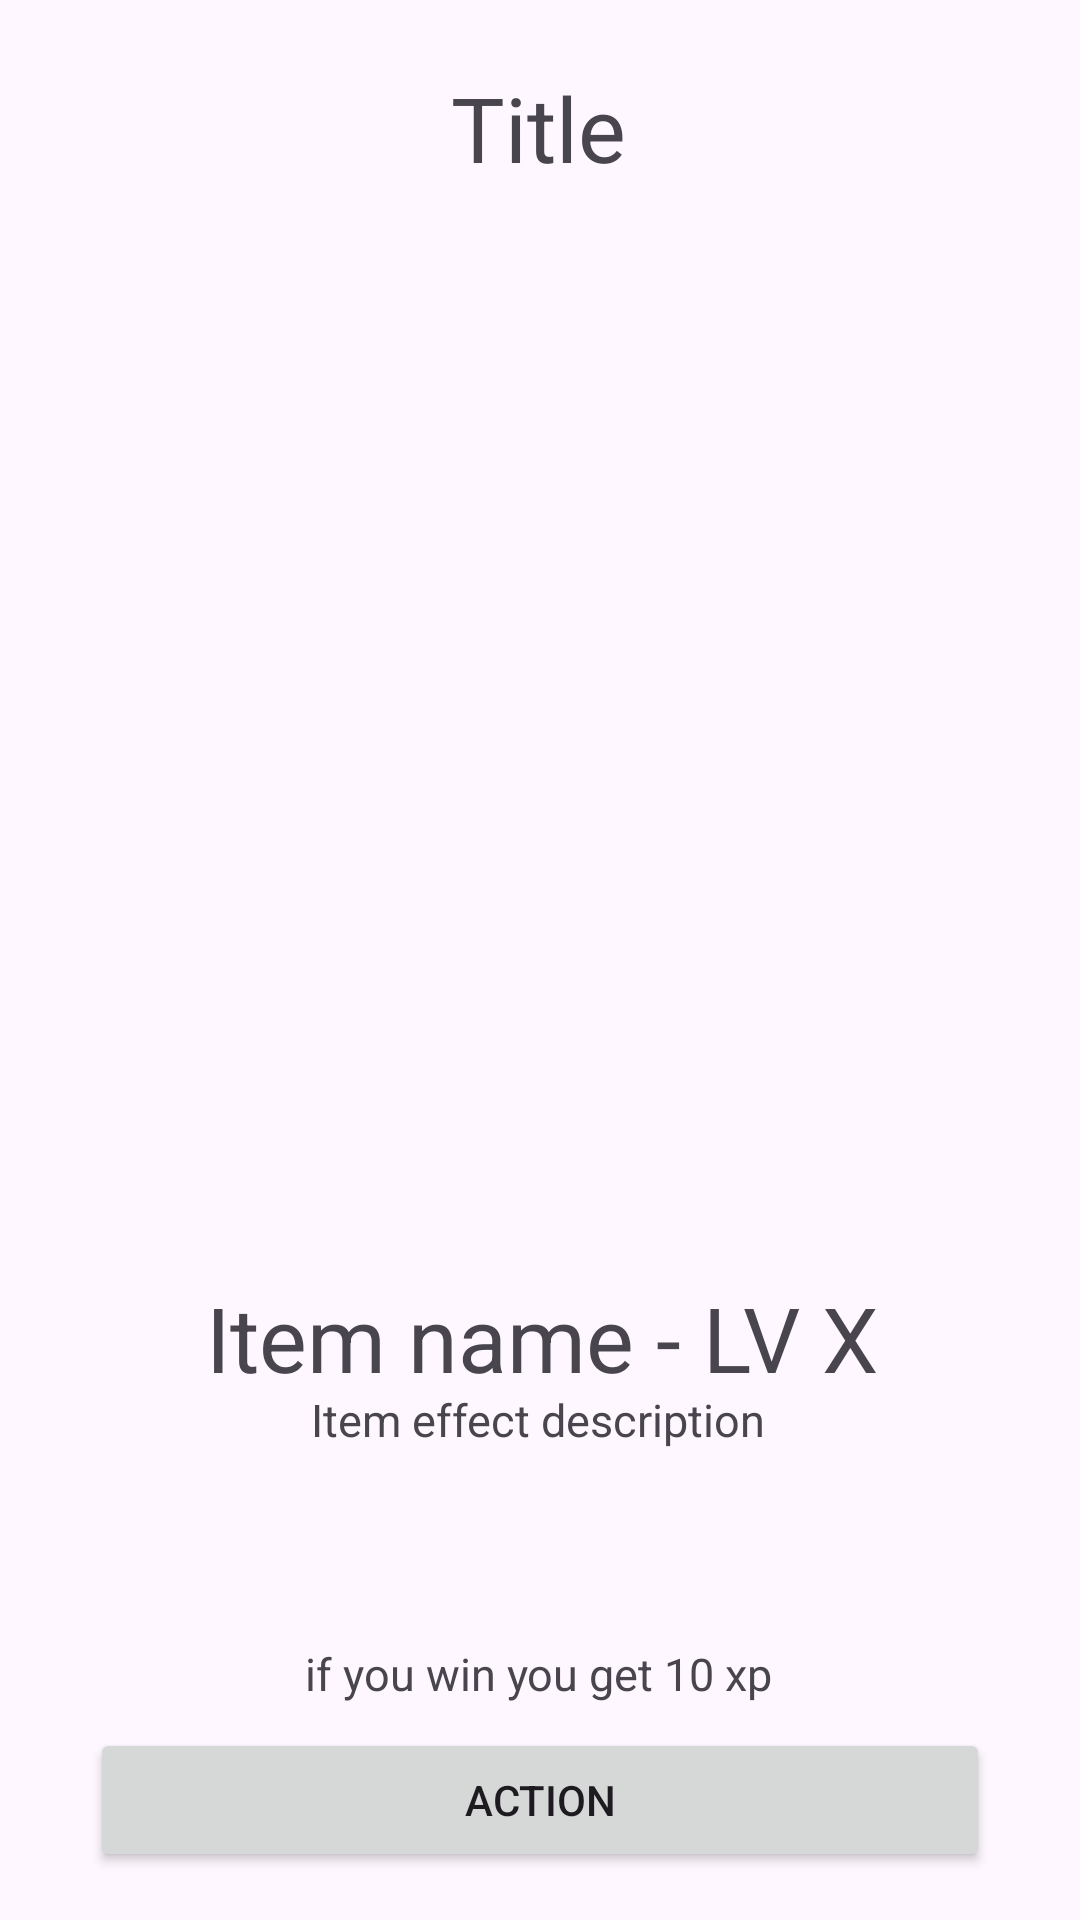

Produce the Android XML layout that renders to this screen, including the resource entries it uses.
<!-- AndroidManifest.xml: application theme Theme.PocketMonsters -->
<!-- res/layout/fragment_object_interaction.xml -->
<?xml version="1.0" encoding="utf-8"?>
<androidx.constraintlayout.widget.ConstraintLayout xmlns:android="http://schemas.android.com/apk/res/android"
    xmlns:app="http://schemas.android.com/apk/res-auto"
    xmlns:tools="http://schemas.android.com/tools"
    android:id="@+id/frameLayout4"
    android:layout_width="match_parent"
    android:layout_height="match_parent"
    tools:context=".presentation.iteminteraction.ObjectInteractionFragment"
    tools:layout_editor_absoluteX="0dp"
    tools:layout_editor_absoluteY="1dp">

    <ImageButton
        android:id="@+id/dismissDialog"
        android:layout_width="wrap_content"
        android:layout_height="wrap_content"
        android:layout_marginTop="16dp"
        android:layout_marginEnd="16dp"
        android:background="@android:color/transparent"
        android:padding="20dp"
        android:src="@drawable/baseline_close_24"
        app:layout_constraintEnd_toEndOf="parent"
        app:layout_constraintTop_toTopOf="parent" />

    <TextView
        android:id="@+id/windowType"
        android:layout_width="wrap_content"
        android:layout_height="wrap_content"
        android:text="Title"
        android:textSize="30dp"
        app:layout_constraintBottom_toBottomOf="parent"
        app:layout_constraintEnd_toEndOf="parent"
        app:layout_constraintHorizontal_bias="0.498"
        app:layout_constraintStart_toStartOf="parent"
        app:layout_constraintTop_toTopOf="parent"
        app:layout_constraintVertical_bias="0.037" />

    <ImageView
        android:id="@+id/imageView2"
        android:layout_width="233dp"
        android:layout_height="229dp"
        android:layout_marginTop="112dp"
        app:layout_constraintEnd_toEndOf="parent"
        app:layout_constraintStart_toStartOf="parent"
        app:layout_constraintTop_toBottomOf="@+id/windowType"
        tools:src="@tools:sample/avatars" />

    <TextView
        android:id="@+id/itemNameLevel"
        android:layout_width="wrap_content"
        android:layout_height="wrap_content"
        android:text="Item name - LV X"
        android:textSize="30dp"
        app:layout_constraintBottom_toBottomOf="parent"
        app:layout_constraintEnd_toEndOf="parent"
        app:layout_constraintHorizontal_bias="0.505"
        app:layout_constraintStart_toStartOf="parent"
        app:layout_constraintTop_toBottomOf="@+id/imageView2"
        app:layout_constraintVertical_bias="0.112" />

    <TextView
        android:id="@+id/itemDetailedDescription"
        android:layout_width="wrap_content"
        android:layout_height="wrap_content"
        android:layout_marginBottom="168dp"
        android:text="Item effect description"
        android:textSize="15dp"
        app:layout_constraintBottom_toBottomOf="parent"
        app:layout_constraintEnd_toEndOf="parent"
        app:layout_constraintHorizontal_bias="0.498"
        app:layout_constraintStart_toStartOf="parent"
        app:layout_constraintTop_toBottomOf="@+id/itemNameLevel"
        app:layout_constraintVertical_bias="0.218" />

    <TextView
        android:id="@+id/interactionOutcomeDescription"
        android:layout_width="wrap_content"
        android:layout_height="wrap_content"
        android:layout_marginBottom="8dp"
        android:text="if you win you get 10 xp"
        android:textSize="15dp"
        app:layout_constraintBottom_toTopOf="@+id/actionButton"
        app:layout_constraintEnd_toEndOf="parent"
        app:layout_constraintHorizontal_bias="0.498"
        app:layout_constraintStart_toStartOf="parent" />

    <Button
        android:id="@+id/actionButton"
        android:layout_width="300dp"
        android:layout_height="wrap_content"
        android:layout_marginBottom="16dp"
        android:text="Action"
        app:layout_constraintBottom_toBottomOf="parent"
        app:layout_constraintEnd_toEndOf="parent"
        app:layout_constraintStart_toStartOf="parent" />
</androidx.constraintlayout.widget.ConstraintLayout>
<!-- resources referenced by this layout -->
<resources>
  <style name="Theme.PocketMonsters" parent="Base.Theme.PocketMonsters" />
  <style name="Base.Theme.PocketMonsters" parent="Theme.Material3.DayNight.NoActionBar">
          
          
          <item name="colorPrimary">@color/primary_main</item>
          <item name="colorPrimaryVariant">@color/primary_light</item>
          <item name="colorPrimaryDark">@color/primary_dark</item>
      </style>
  <color name="primary_main">#FA955A</color>
  <color name="primary_light">#FEF3EB</color>
  <color name="primary_dark">#F86612</color>
</resources>
